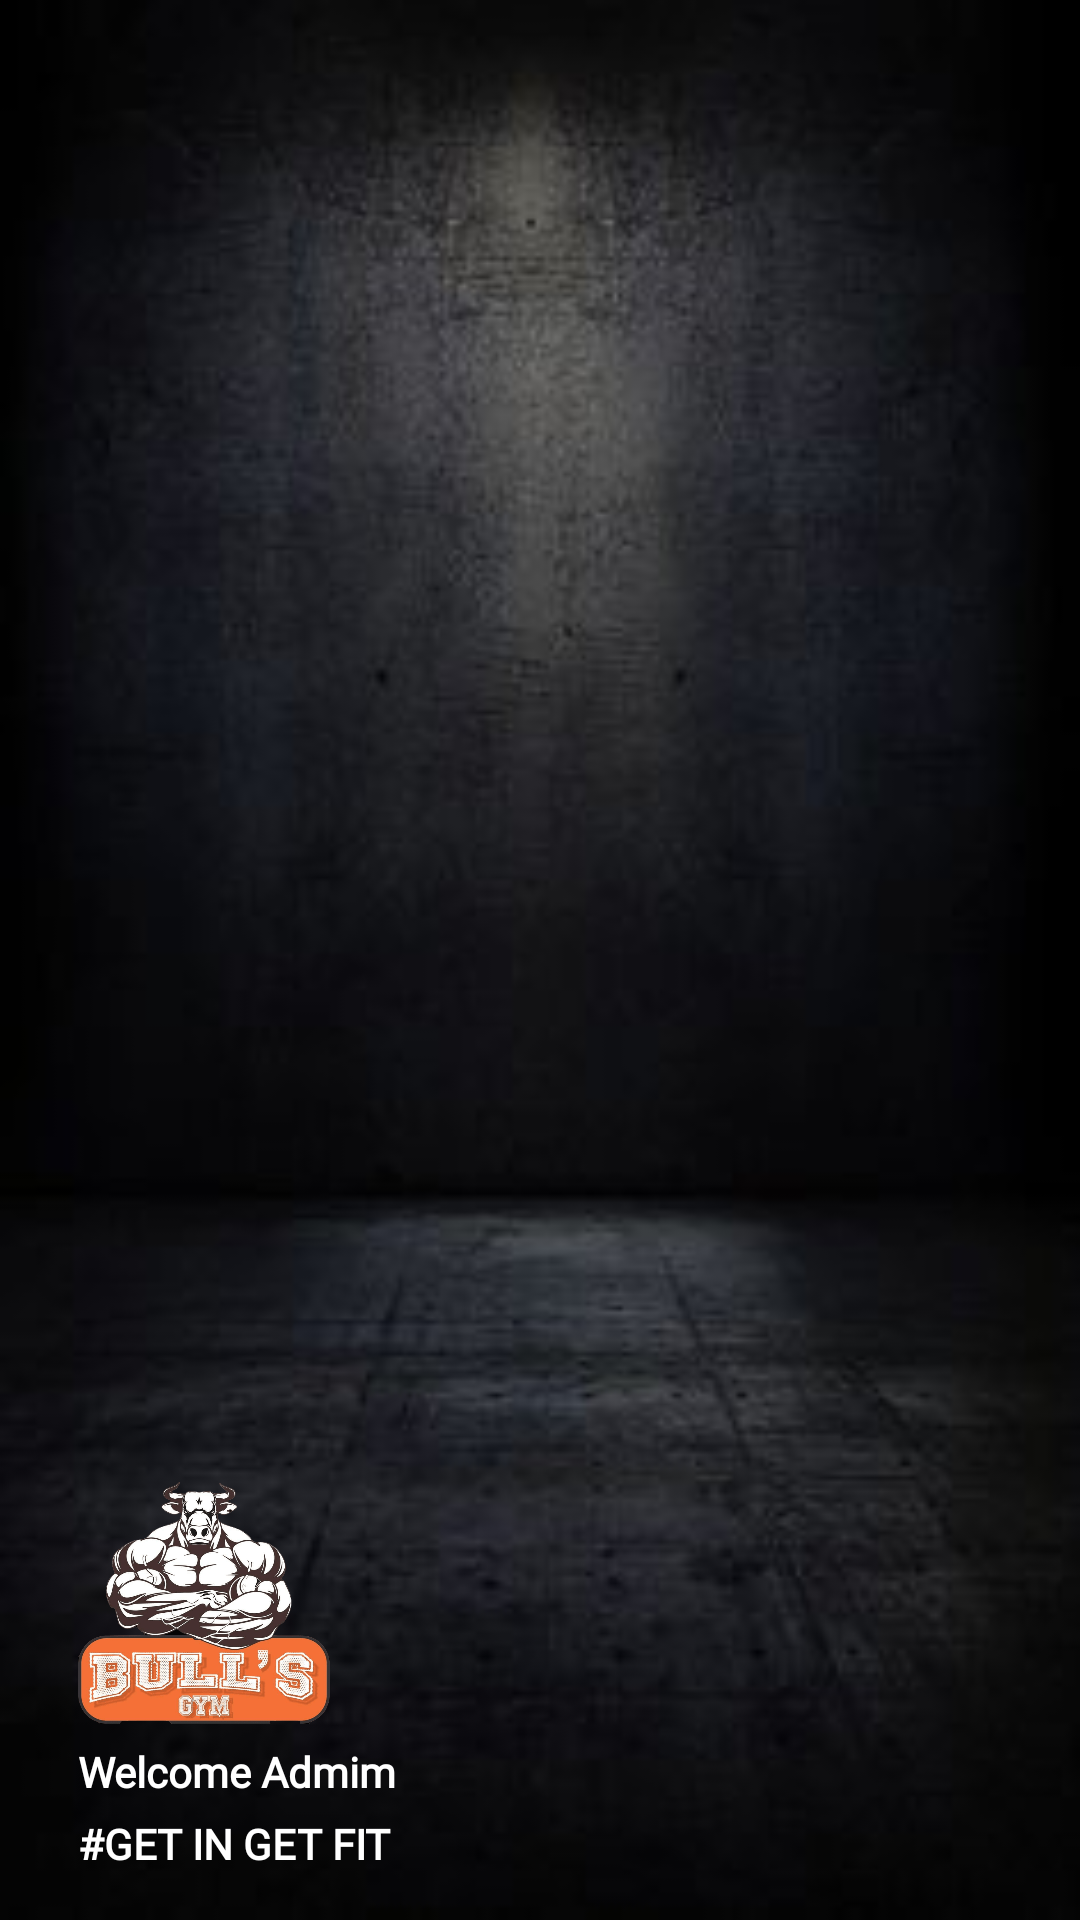

This screen was rendered from an Android layout file. Write that file and the resources it references.
<!-- AndroidManifest.xml: application theme Theme.BullsGym -->
<!-- res/layout/nav_header.xml -->
<?xml version="1.0" encoding="utf-8"?>
<LinearLayout xmlns:android="http://schemas.android.com/apk/res/android"
    xmlns:tools="http://schemas.android.com/tools"
    android:layout_width="match_parent"
    android:layout_height="176dp"
    android:background="@drawable/main_bg"
    android:orientation="vertical"
    android:gravity="bottom"
    android:padding="16dp">

    <ImageView
        android:layout_width="84dp"
        android:layout_height="84dp"
        android:layout_marginStart="10dp"
        android:layout_marginTop="10dp"
        android:src="@drawable/new_bg"
        tools:ignore="ContentDescription" />

    <TextView
        android:layout_width="wrap_content"
        android:layout_height="wrap_content"
        android:layout_marginStart="10dp"
        android:layout_marginTop="5dp"
        android:fontFamily="@font/black_ops_one"
        android:text="Welcome Admim"
        android:textColor="@color/white"
        android:textSize="14sp"
        android:textStyle="bold"
        tools:ignore="HardcodedText" />

    <TextView
        android:layout_width="wrap_content"
        android:layout_height="wrap_content"
        android:layout_marginStart="10dp"
        android:layout_marginTop="5dp"
        android:fontFamily="@font/black_ops_one"
        android:text="#GET IN GET FIT"
        android:textColor="@color/white"
        android:textSize="14sp"
        android:textStyle="bold"
        tools:ignore="HardcodedText" />


</LinearLayout>
<!-- resources referenced by this layout -->
<resources>
  <color name="white">#FFFFFFFF</color>
  <!-- drawable main_bg: jpg bitmap (drawable, 10905 bytes) -->
  <!-- drawable new_bg: png bitmap (drawable, 162789 bytes) -->
  <style name="Theme.BullsGym" parent="Base.Theme.BullsGym" />
  <style name="Base.Theme.BullsGym" parent="Theme.Material3.DayNight.NoActionBar">
          
           <item name="colorPrimary">@color/blue</item>
          <item name="colorPrimaryVariant">@color/blue</item>
          <item name="android:statusBarColor">@color/blue</item>
      </style>
  <color name="blue">#4B78EE</color>
</resources>
